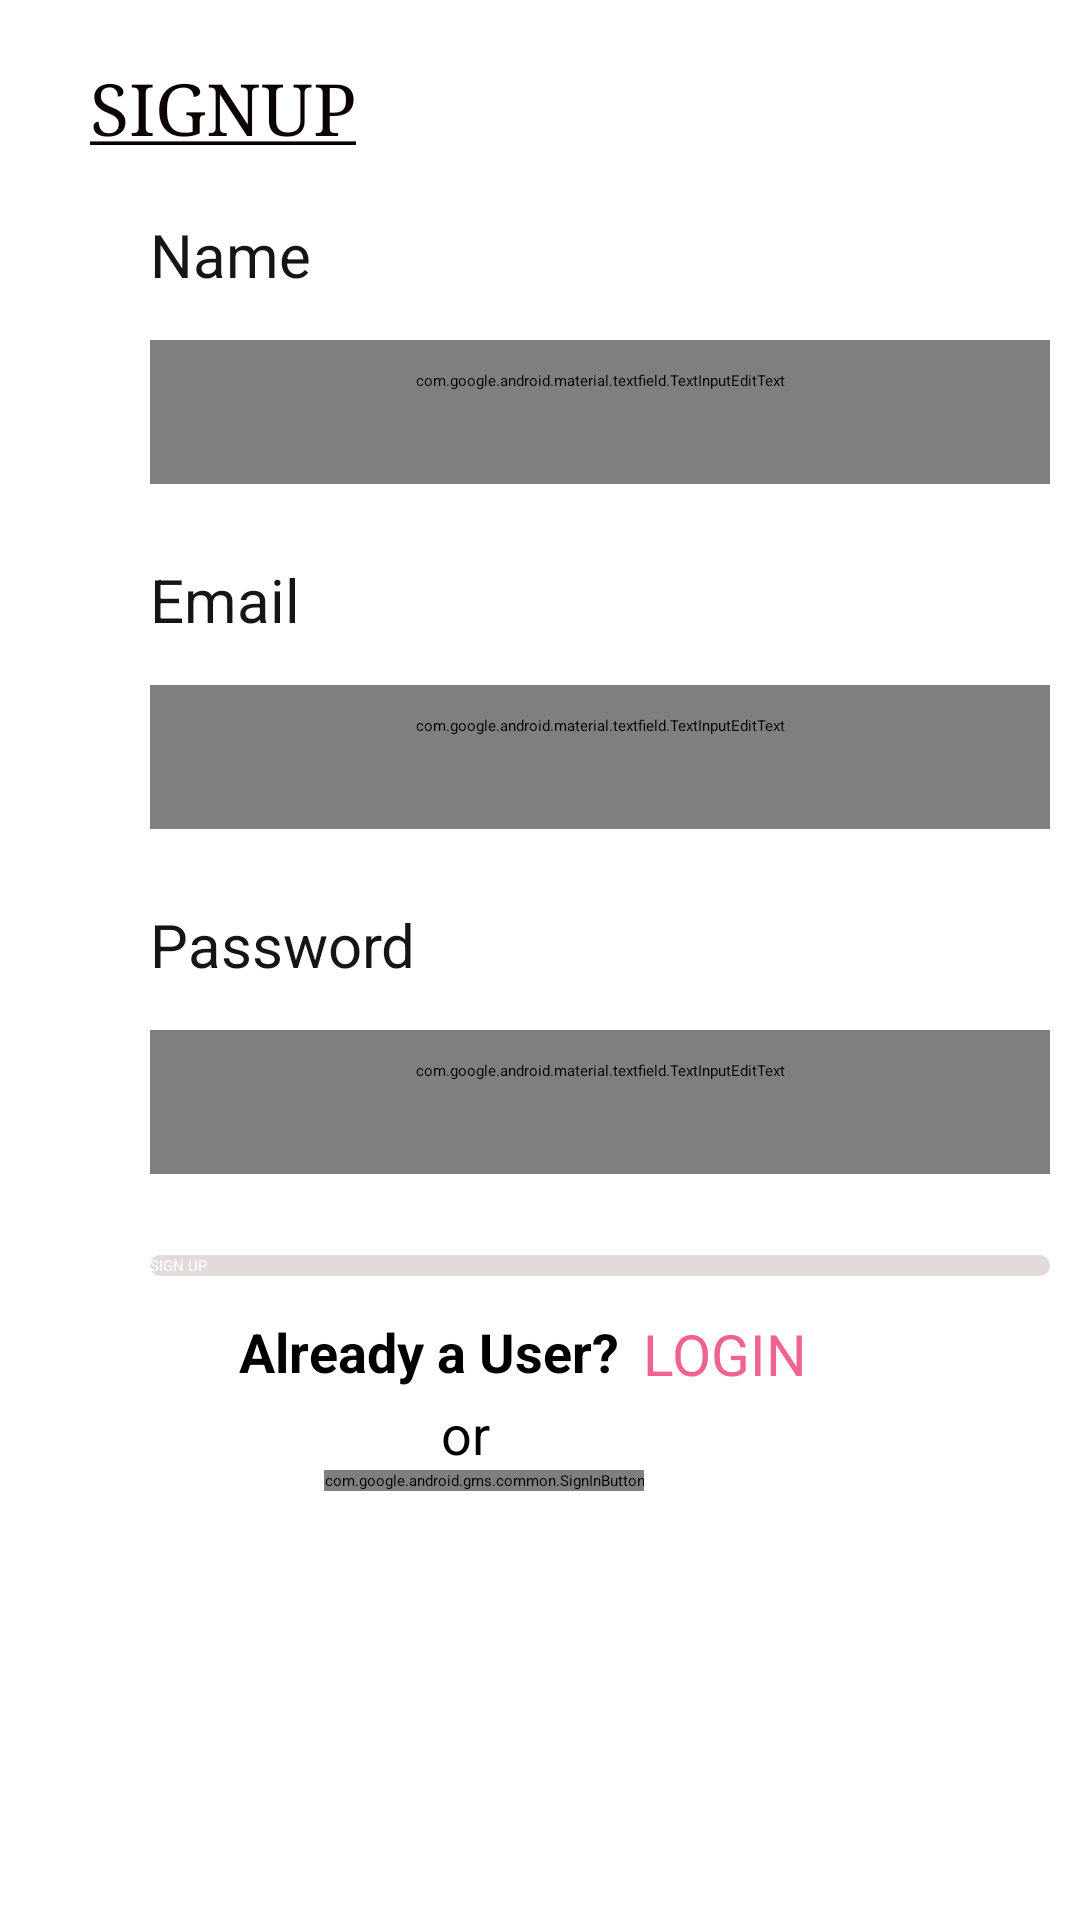

The Android layout XML behind this screen, and the referenced resources:
<!-- AndroidManifest.xml: application theme Theme.DWM -->
<!-- res/layout/activity_signup.xml -->
<?xml version="1.0" encoding="utf-8"?>
<androidx.constraintlayout.widget.ConstraintLayout xmlns:android="http://schemas.android.com/apk/res/android"
    xmlns:app="http://schemas.android.com/apk/res-auto"
    xmlns:tools="http://schemas.android.com/tools"
    android:layout_width="match_parent"
    android:layout_height="match_parent"
    tools:context=".signup">

    <com.google.android.gms.common.SignInButton
        android:id="@+id/sign_in_button"
        android:layout_width="wrap_content"
        android:layout_height="wrap_content"
        android:layout_marginStart="3dp"
        app:layout_constraintBottom_toBottomOf="parent"
        app:layout_constraintEnd_toEndOf="parent"
        app:layout_constraintHorizontal_bias="0.419"
        app:layout_constraintStart_toStartOf="parent"
        app:layout_constraintTop_toBottomOf="@+id/textView5"
        app:layout_constraintVertical_bias="0.0" />

    <TextView
        android:id="@+id/logintxt2"
        android:layout_width="wrap_content"
        android:layout_height="wrap_content"
        android:layout_marginStart="7dp"
        android:minHeight="48dp"
        android:shadowColor="#82348F"
        android:text="@string/loginfromsignup"
        android:textColor="#F06292"
        android:textColorHighlight="#F4EAEA"
        android:textColorLink="#CCCCCC"
        android:textSize="19sp"
        app:layout_constraintBottom_toBottomOf="parent"
        app:layout_constraintEnd_toEndOf="parent"
        app:layout_constraintHorizontal_bias="0.012"
        app:layout_constraintStart_toEndOf="@+id/description"
        app:layout_constraintTop_toBottomOf="@+id/signupbtn2"
        app:layout_constraintVertical_bias="0.077" />

    <TextView
        android:id="@+id/description"
        android:layout_width="wrap_content"
        android:layout_height="wrap_content"
        android:layout_marginStart="30dp"
        android:text="@string/already_a_user"
        android:textColor="@color/black"
        android:textSize="18sp"
        android:textStyle="bold"
        app:layout_constraintBottom_toBottomOf="parent"
        app:layout_constraintEnd_toEndOf="parent"
        app:layout_constraintHorizontal_bias="0.245"
        app:layout_constraintStart_toStartOf="parent"
        app:layout_constraintTop_toBottomOf="@+id/signupbtn2"
        app:layout_constraintVertical_bias="0.069" />

    <Button
        android:id="@+id/signupbtn2"
        android:layout_width="300dp"
        android:layout_height="wrap_content"
        android:layout_marginStart="50dp"
        android:layout_marginTop="27dp"
        android:background="@drawable/input_design"
        android:text="SIGN UP"
        android:textColor="#FFFFFF"
        app:backgroundTint="#E675AA"
        app:layout_constraintBottom_toBottomOf="parent"
        app:layout_constraintEnd_toEndOf="parent"
        app:layout_constraintHorizontal_bias="0.0"
        app:layout_constraintStart_toStartOf="parent"
        app:layout_constraintTop_toBottomOf="@+id/namesignup4"
        app:layout_constraintVertical_bias="0.0" />

    <com.google.android.material.textfield.TextInputEditText
        android:id="@+id/namesignup4"
        android:layout_width="300dp"
        android:layout_height="wrap_content"
        android:layout_marginStart="50dp"
        android:layout_marginTop="15dp"
        android:background="@drawable/input_design"
        android:inputType="textPassword"
        android:minHeight="48dp"
        android:paddingStart="10dp"
        android:paddingLeft="10dp"
        android:paddingTop="10dp"
        android:paddingEnd="10dp"
        android:paddingRight="10dp"
        android:paddingBottom="10dp"
        app:layout_constraintEnd_toEndOf="parent"
        app:layout_constraintHorizontal_bias="0.0"
        app:layout_constraintStart_toStartOf="parent"
        app:layout_constraintTop_toBottomOf="@+id/password2"
        tools:ignore="SpeakableTextPresentCheck" />

    <TextView
        android:id="@+id/password2"
        android:layout_width="wrap_content"
        android:layout_height="wrap_content"
        android:layout_marginStart="50dp"
        android:layout_marginTop="25dp"
        android:text="@string/password"
        android:textColor="#171414"
        android:textSize="20sp"
        app:layout_constraintEnd_toEndOf="parent"
        app:layout_constraintHorizontal_bias="0.0"
        app:layout_constraintStart_toStartOf="parent"
        app:layout_constraintTop_toBottomOf="@+id/namesignup3" />

    <com.google.android.material.textfield.TextInputEditText
        android:id="@+id/namesignup3"
        android:layout_width="300dp"
        android:layout_height="wrap_content"
        android:layout_marginStart="50dp"
        android:layout_marginTop="15dp"
        android:background="@drawable/input_design"
        android:minHeight="48dp"
        android:paddingStart="10dp"
        android:paddingLeft="10dp"
        android:paddingTop="10dp"
        android:paddingEnd="10dp"
        android:paddingRight="10dp"
        android:paddingBottom="10dp"
        android:inputType="textEmailAddress"
        app:layout_constraintEnd_toEndOf="parent"
        app:layout_constraintHorizontal_bias="0.0"
        app:layout_constraintStart_toStartOf="parent"
        app:layout_constraintTop_toBottomOf="@+id/email3"
        tools:ignore="SpeakableTextPresentCheck" />

    <TextView
        android:id="@+id/email3"
        android:layout_width="wrap_content"
        android:layout_height="wrap_content"
        android:layout_marginStart="50dp"
        android:layout_marginTop="25dp"
        android:text="@string/email"
        android:textColor="#171414"
        android:textSize="20sp"
        app:layout_constraintEnd_toEndOf="parent"
        app:layout_constraintHorizontal_bias="0.0"
        app:layout_constraintStart_toStartOf="parent"
        app:layout_constraintTop_toBottomOf="@+id/namesignup2" />

    <com.google.android.material.textfield.TextInputEditText
        android:id="@+id/namesignup2"
        android:layout_width="300dp"
        android:layout_height="wrap_content"
        android:layout_marginStart="50dp"
        android:layout_marginTop="15dp"
        android:background="@drawable/input_design"
        android:inputType="textPersonName"
        android:minHeight="48dp"
        android:paddingStart="10dp"
        android:paddingLeft="10dp"
        android:paddingTop="10dp"
        android:paddingEnd="10dp"
        android:paddingRight="10dp"
        android:paddingBottom="10dp"
        app:layout_constraintEnd_toEndOf="parent"
        app:layout_constraintHorizontal_bias="0.0"
        app:layout_constraintStart_toStartOf="parent"
        app:layout_constraintTop_toBottomOf="@+id/nametvs"
        tools:ignore="SpeakableTextPresentCheck" />

    <TextView
        android:id="@+id/signup2"
        android:layout_width="wrap_content"
        android:layout_height="wrap_content"
        android:layout_marginStart="30dp"
        android:layout_marginTop="20dp"
        android:fontFamily="serif"
        android:text="@string/signup"
        android:textColor="#0B0202"
        android:textSize="24sp"
        app:layout_constraintBottom_toBottomOf="parent"
        app:layout_constraintEnd_toEndOf="parent"
        app:layout_constraintHorizontal_bias="0.0"
        app:layout_constraintStart_toStartOf="parent"
        app:layout_constraintTop_toTopOf="parent"
        app:layout_constraintVertical_bias="0.0" />

    <TextView
        android:id="@+id/nametvs"
        android:layout_width="wrap_content"
        android:layout_height="wrap_content"
        android:layout_marginStart="50dp"
        android:layout_marginTop="20dp"
        android:text="@string/nametvs"
        android:textColor="#171414"
        android:textSize="20sp"
        app:layout_constraintEnd_toEndOf="parent"
        app:layout_constraintHorizontal_bias="0.0"
        app:layout_constraintStart_toStartOf="parent"
        app:layout_constraintTop_toBottomOf="@+id/signup2" />

    <TextView
        android:id="@+id/textView5"
        android:layout_width="wrap_content"
        android:layout_height="wrap_content"
        android:layout_marginStart="20dp"
        android:layout_marginTop="3dp"
        android:text="or"
        android:textSize="18sp"
        app:layout_constraintEnd_toEndOf="parent"
        app:layout_constraintHorizontal_bias="0.392"
        app:layout_constraintStart_toStartOf="parent"
        app:layout_constraintTop_toBottomOf="@+id/description" />

</androidx.constraintlayout.widget.ConstraintLayout>
<!-- resources referenced by this layout -->
<resources>
  <!-- drawable input_design (drawable-v24) -->
  <?xml version="1.0" encoding="utf-8"?>
  
  <shape xmlns:android="http://schemas.android.com/apk/res/android">
         <solid android:color="#E3DADA"></solid>
              <corners android:radius="8dp"></corners>
  
  </shape>
  <string name="already_a_user">Already a User?</string>
  <string name="email">Email</string>
  <string name="loginfromsignup">LOGIN</string>
  <string name="nametvs">Name</string>
  <string name="password">Password</string>
  <string name="signup"><u>SIGNUP</u></string>
  <style name="Theme.DWM" parent="Theme.MaterialComponents.DayNight.DarkActionBar">
          
          <item name="colorPrimary">@color/purple_200</item>
          <item name="colorPrimaryVariant">@color/purple_700</item>
          <item name="colorOnPrimary">@color/black</item>
          
          <item name="colorSecondary">@color/teal_200</item>
          <item name="colorSecondaryVariant">@color/teal_200</item>
          <item name="colorOnSecondary">@color/black</item>
          
          <item name="android:statusBarColor" tools:targetApi="l">?attr/colorPrimaryVariant</item>
          
      </style>
  <!-- not gathered from this repository: default colours our renderer supplied (Android Studio template values) -->
  <color name="purple_200">#FFBB86FC</color>
  <color name="purple_700">#FF3700B3</color>
  <color name="teal_200">#FF03DAC5</color>
  <color name="black">#FF000000</color>
</resources>
